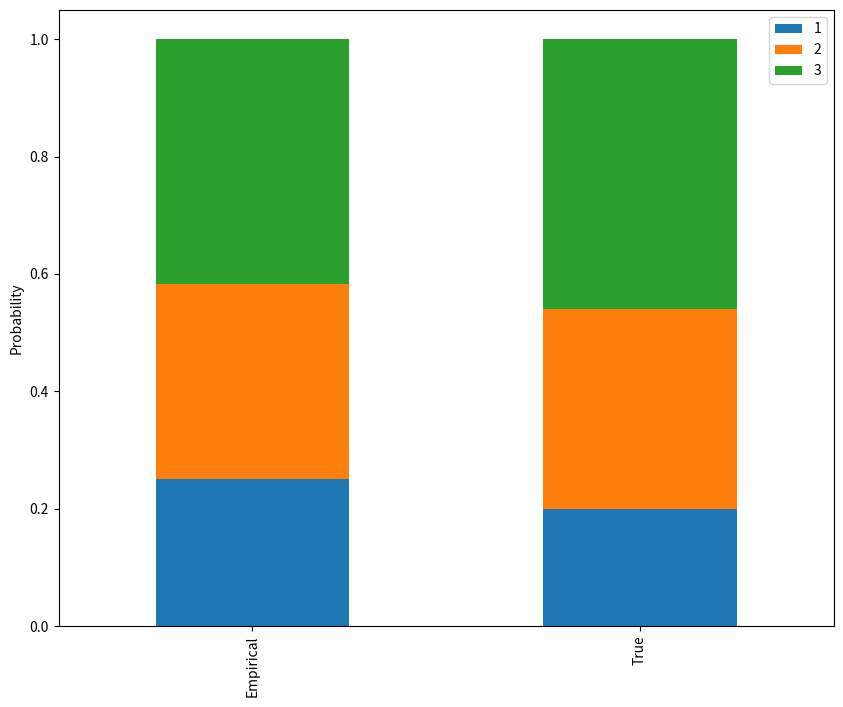

This chart was generated by the following Python code:
import pandas as pd
import numpy as np
import matplotlib.pyplot as plt

num = np.arange(1,4,1)
prob_true = []
prob_empirical = []
count = [0,0,0]
n=100

for i in num:
    value = (i+2)/12
    prob_true.append(value)
    
for i in range(n):
    x = np.random.rand()
    if x<prob_true[0]:
        count[0] = count[0] + 1
    elif prob_true[0] <= x <prob_true[1]+prob_true[0]:
        count[1] = count[1] + 1
    elif prob_true[1] + prob_true[0]<= x < 1.0:
        count[2] = count[2] + 1
    
    
    
dataset = pd.DataFrame([[prob_true[0],count[0]/n],
                         [prob_true[1],count[1]/n],
                         [prob_true[2],count[2]/n]],
                       columns=['Empirical', 'True'], 
                       index=['1', '2', '3'])

        
fig, ax = plt.subplots(figsize=(10, 8))
ax.set(ylabel='Probability')
dataset.T.plot(kind='bar', stacked=True, ax=ax)
plt.show()